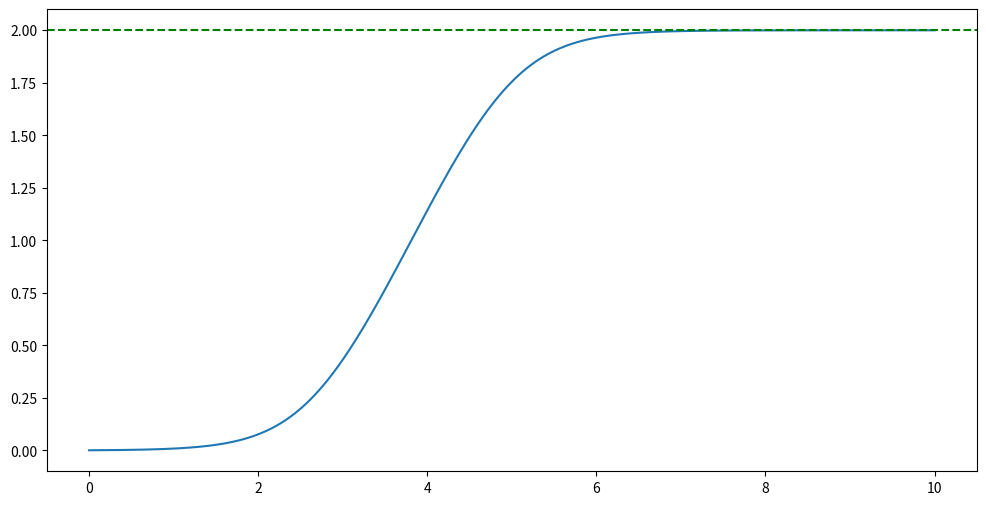

Write Python code to recreate this figure. (Note: this script raises an exception after producing the figure.)
import numpy as np
import matplotlib.pyplot as plt


def compute_target_position_trajectory(t, params):
    """
    Compute the target position trajectory based on given parameters.

    Parameters:
    t (float or numpy.ndarray): Time values
    params (dict): Dictionary containing trajectory parameters

    Returns:
    float or numpy.ndarray: Target position at given time(s)
    """
    t_x = params['trajectory']['t_x']
    k_v = params['trajectory']['k_v']
    k_a = params['trajectory']['k_a']
    epsilon = params['trajectory']['epsilon']

    term1 = t_x / 2
    term2_numerator = np.cosh((2 * k_a * t) / k_v - epsilon)
    term2_denominator = np.cosh((2 * k_a * t) / k_v - epsilon - (2 * k_a * t_x) / k_v ** 2)
    term2_log = np.log(term2_numerator / term2_denominator)
    term2 = (k_v ** 2 / (4 * k_a)) * term2_log

    return term1 + term2


def find_stabilization_point_function(t_values, trajectory_values, target_position, tolerance=0.1):
    """
    Find when the trajectory reaches within tolerance of target position using a function.

    Returns:
    tuple: (time when target is reached, corresponding position)
    """
    for i in range(len(t_values)):
        if abs(trajectory_values[i] - target_position) <= tolerance:
            return t_values[i], trajectory_values[i]

    return None, None


def find_stabilization_point_lambda(t_values, trajectory_values, target_position, tolerance=0.1):
    """
    Find when the trajectory reaches within tolerance of target position using a lambda.

    Returns:
    tuple: (time when target is reached, corresponding position)
    """
    # Lambda to check if a value is within tolerance
    tolerance_reached = lambda q, target: np.abs(q - target) <= tolerance

    # Find the first index where tolerance is reached
    tolerance_indices = np.where(tolerance_reached(trajectory_values, target_position))[0]

    # Return the first point that meets the tolerance
    if len(tolerance_indices) > 0:
        first_index = tolerance_indices[0]
        return t_values[first_index], trajectory_values[first_index]

    return None, None


def plot_trajectory(t_values, trajectory_values, target_position, tolerance,
                    function_result, lambda_result, title):
    """
    Create a visualization of the trajectory and tolerance region.
    """
    plt.figure(figsize=(12, 6))
    plt.plot(t_values, trajectory_values, label='Trajectory')

    # Plot target line and tolerance region
    plt.axhline(y=target_position, color='green', linestyle='--', label='Target Position')
    plt.fill_between(
        t_values,
        target_position - tolerance,
        target_position + tolerance,
        color='green',
        alpha=0.2,
        label='Tolerance Region'
    )

    # Highlight points from both methods
    colors = ['red', 'purple']
    labels = ['Function Method', 'Lambda Method']
    results = [function_result, lambda_result]

    for (result, color, label) in zip(results, colors, labels):
        if result[0] is not None:
            plt.scatter(result[0], result[1],
                        color=color, s=100, label=label)

    plt.title(title)
    plt.xlabel('Time')
    plt.ylabel('Position (meters)')
    plt.legend()
    plt.grid(True)
    plt.show()


def main():
    # Define parameters
    params = {
        'trajectory': {
            't_x': 2,  # Example value
            'k_v': 0.9,
            'k_a': 0.5,
            'epsilon': 3
        }
    }

    # Target position and tolerance
    target_position = 2.0  # meters
    tolerance = 0.01  # meters

    # Generate time values
    t_values = np.linspace(0, 10, 10000000)

    # Compute the target position trajectory
    trajectory_values = compute_target_position_trajectory(t_values, params)

    # Find when target is reached using both methods
    function_result = find_stabilization_point_function(
        t_values, trajectory_values, target_position, tolerance
    )

    lambda_result = find_stabilization_point_lambda(
        t_values, trajectory_values, target_position, tolerance
    )

    # Print results
    print("Function Method Result:")
    if function_result[0] is not None:
        print(f"Time to Reach Target: {function_result[0]:.4f}")
        print(f"Position at Target: {function_result[1]:.4f}")
    else:
        print("Target not reached")

    print("\nLambda Method Result:")
    if lambda_result[0] is not None:
        print(f"Time to Reach Target: {lambda_result[0]:.4f}")
        print(f"Position at Target: {lambda_result[1]:.4f}")
    else:
        print("Target not reached")

    # Compare results
    print("\nComparison:")
    if function_result[0] == lambda_result[0]:
        print("Both methods found EXACTLY the same point!")
    else:
        print("Methods found different points.")
        print(f"Function Method Time: {function_result[0]}")
        print(f"Lambda Method Time: {lambda_result[0]}")

    # Visualize the trajectory
    plot_trajectory(
        t_values, trajectory_values,
        target_position, tolerance,
        function_result, lambda_result,
        'Trajectory Tolerance Comparison'
    )


if __name__ == "__main__":
    main()